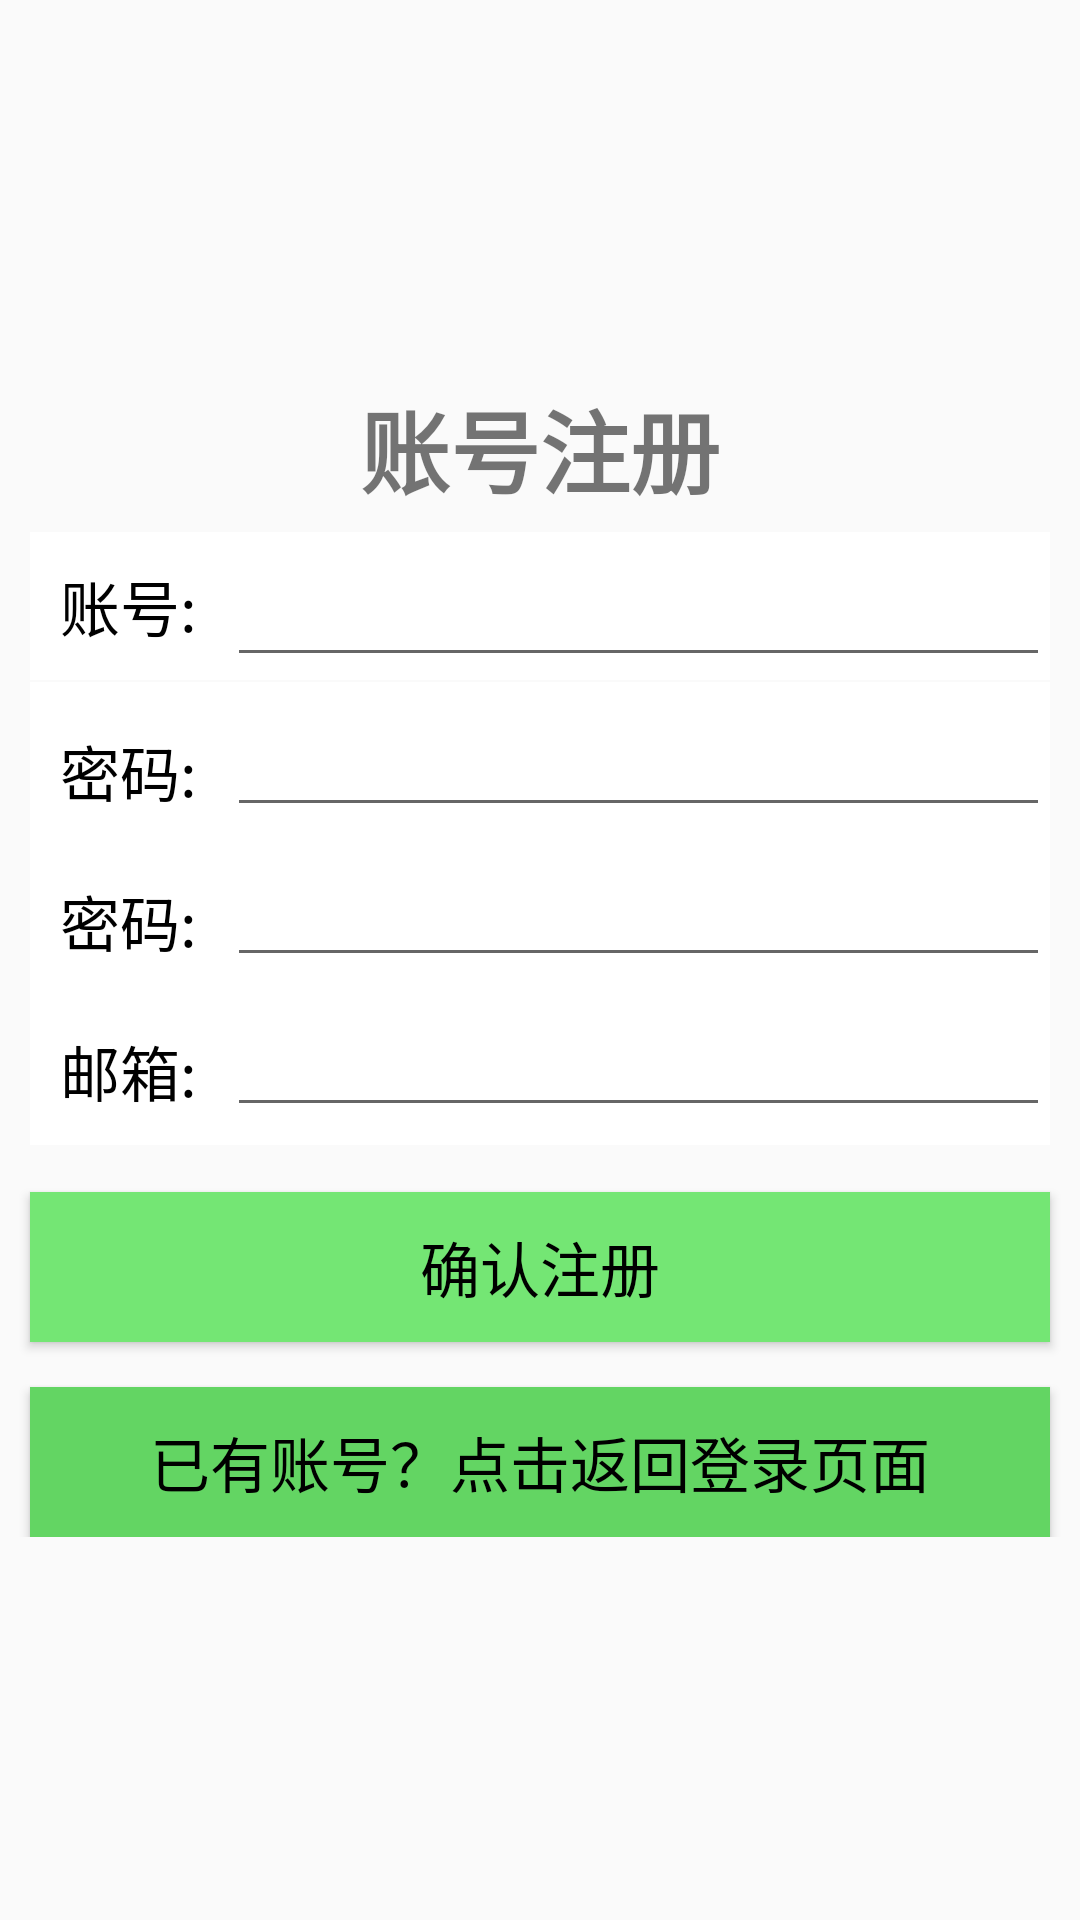

This screen was rendered from an Android layout file. Write that file and the resources it references.
<!-- AndroidManifest.xml: application theme AppTheme -->
<!-- res/layout/register_fragment.xml -->
<?xml version="1.0" encoding="utf-8"?>
<RelativeLayout xmlns:android="http://schemas.android.com/apk/res/android"
    xmlns:tools="http://schemas.android.com/tools"
    android:id="@+id/activity_registeractivity"
    android:layout_width="match_parent"
    android:layout_height="match_parent"
    android:orientation="vertical">

    <RelativeLayout
        android:layout_width="match_parent"
        android:layout_height="wrap_content"
        android:layout_centerInParent="true"
        >

        <TextView
            android:id="@+id/show_register"
            android:layout_width="match_parent"
            android:layout_height="wrap_content"
            android:gravity="center"
            android:text="账号注册"
            android:textSize="30dp"
            android:textStyle="bold" />

        <LinearLayout
            android:id="@+id/username_ll"
            android:layout_width="match_parent"
            android:layout_height="wrap_content"
            android:layout_alignTop="@+id/show_register"
            android:layout_centerVertical="true"
            android:layout_marginLeft="10dp"
            android:layout_marginTop="50dp"
            android:layout_marginRight="10dp"
            android:layout_marginBottom="5dp"
            android:background="#ffffff">

            <TextView
                android:id="@+id/reg_number1"
                android:layout_width="wrap_content"
                android:layout_height="wrap_content"
                android:padding="10dp"
                android:text="账号:"
                android:textColor="#000"
                android:textSize="20dp" />

            <EditText
                android:id="@+id/reg_username"
                android:layout_width="match_parent"
                android:layout_height="wrap_content"
                android:layout_toRightOf="@+id/reg_number1"
                android:padding="10dp" />
        </LinearLayout>

        <LinearLayout
            android:id="@+id/pw1_ll"
            android:layout_width="match_parent"
            android:layout_height="wrap_content"
            android:layout_alignTop="@+id/username_ll"
            android:layout_centerVertical="true"
            android:layout_marginLeft="10dp"
            android:layout_marginTop="50dp"
            android:layout_marginRight="10dp"
            android:layout_marginBottom="5dp"
            android:background="#ffffff">

            <TextView
                android:id="@+id/reg_number2"
                android:layout_width="wrap_content"
                android:layout_height="wrap_content"
                android:layout_marginTop="5dp"
                android:padding="10dp"
                android:text="密码:"
                android:textColor="#000"
                android:textSize="20dp" />

            <EditText
                android:id="@+id/reg_password"
                android:layout_width="match_parent"
                android:layout_height="wrap_content"
                android:layout_alignBottom="@id/reg_number2"
                android:layout_toRightOf="@+id/reg_number2"
                android:padding="10dp" />
        </LinearLayout>

        <LinearLayout
            android:id="@+id/pw2_ll"
            android:layout_width="match_parent"
            android:layout_height="wrap_content"
            android:layout_alignTop="@+id/pw1_ll"
            android:layout_centerVertical="true"
            android:layout_marginLeft="10dp"
            android:layout_marginTop="50dp"
            android:layout_marginRight="10dp"
            android:layout_marginBottom="5dp"
            android:background="#ffffff">

            <TextView
                android:id="@+id/reg_number3"
                android:layout_width="wrap_content"
                android:layout_height="wrap_content"
                android:layout_marginTop="5dp"
                android:padding="10dp"
                android:text="密码:"
                android:textColor="#000"
                android:textSize="20dp" />

            <EditText
                android:id="@+id/reg_password2"
                android:layout_width="match_parent"
                android:layout_height="wrap_content"
                android:layout_alignBottom="@id/reg_number3"
                android:layout_toRightOf="@+id/reg_number3"
                android:padding="10dp" />
        </LinearLayout>

        <LinearLayout
            android:id="@+id/email_ll"
            android:layout_width="match_parent"
            android:layout_height="wrap_content"
            android:layout_alignTop="@+id/pw2_ll"
            android:layout_centerVertical="true"
            android:layout_marginLeft="10dp"
            android:layout_marginTop="50dp"
            android:layout_marginRight="10dp"
            android:layout_marginBottom="5dp"
            android:background="#ffffff">

            <TextView
                android:id="@+id/reg_number4"
                android:layout_width="wrap_content"
                android:layout_height="wrap_content"
                android:layout_below="@+id/reg_number3"
                android:layout_marginTop="5dp"
                android:padding="10dp"
                android:text="邮箱:"
                android:textColor="#000"
                android:textSize="20dp" />

            <EditText
                android:id="@+id/reg_mail"
                android:layout_width="match_parent"
                android:layout_height="wrap_content"
                android:layout_alignBottom="@id/reg_number4"
                android:layout_toRightOf="@+id/reg_number4"
                android:padding="10dp" />
        </LinearLayout>


        <Button
            android:id="@+id/reg_btn_sure"
            android:layout_width="match_parent"
            android:layout_height="50dp"
            android:layout_alignTop="@+id/email_ll"
            android:layout_marginLeft="10dp"
            android:layout_marginTop="70dp"
            android:layout_marginRight="10dp"
            android:background="#74e674"
            android:text="确认注册"
            android:textColor="#000000"
            android:textSize="20dp" />

        <Button
            android:id="@+id/reg_btn_login"
            android:layout_width="match_parent"
            android:layout_height="50dp"
            android:layout_alignTop="@+id/reg_btn_sure"
            android:layout_marginLeft="10dp"
            android:layout_marginTop="65dp"
            android:layout_marginRight="10dp"
            android:background="#63d563"
            android:text="已有账号？点击返回登录页面"
            android:textColor="#000000"
            android:textSize="20dp" />

    </RelativeLayout>

</RelativeLayout>
<!-- resources referenced by this layout -->
<resources>
  <style name="AppTheme" parent="Theme.AppCompat.Light.DarkActionBar">
      
      
          
          <item name="colorPrimary">@color/colorPrimary</item>
          <item name="colorPrimaryDark">@color/colorPrimaryDark</item>
          <item name="colorAccent">@color/colorAccent</item>
  
  
      </style>
  <color name="colorPrimary">#FF4500</color>
  <color name="colorPrimaryDark">#FF4500</color>
  <color name="colorAccent">#FA8072</color>
</resources>
